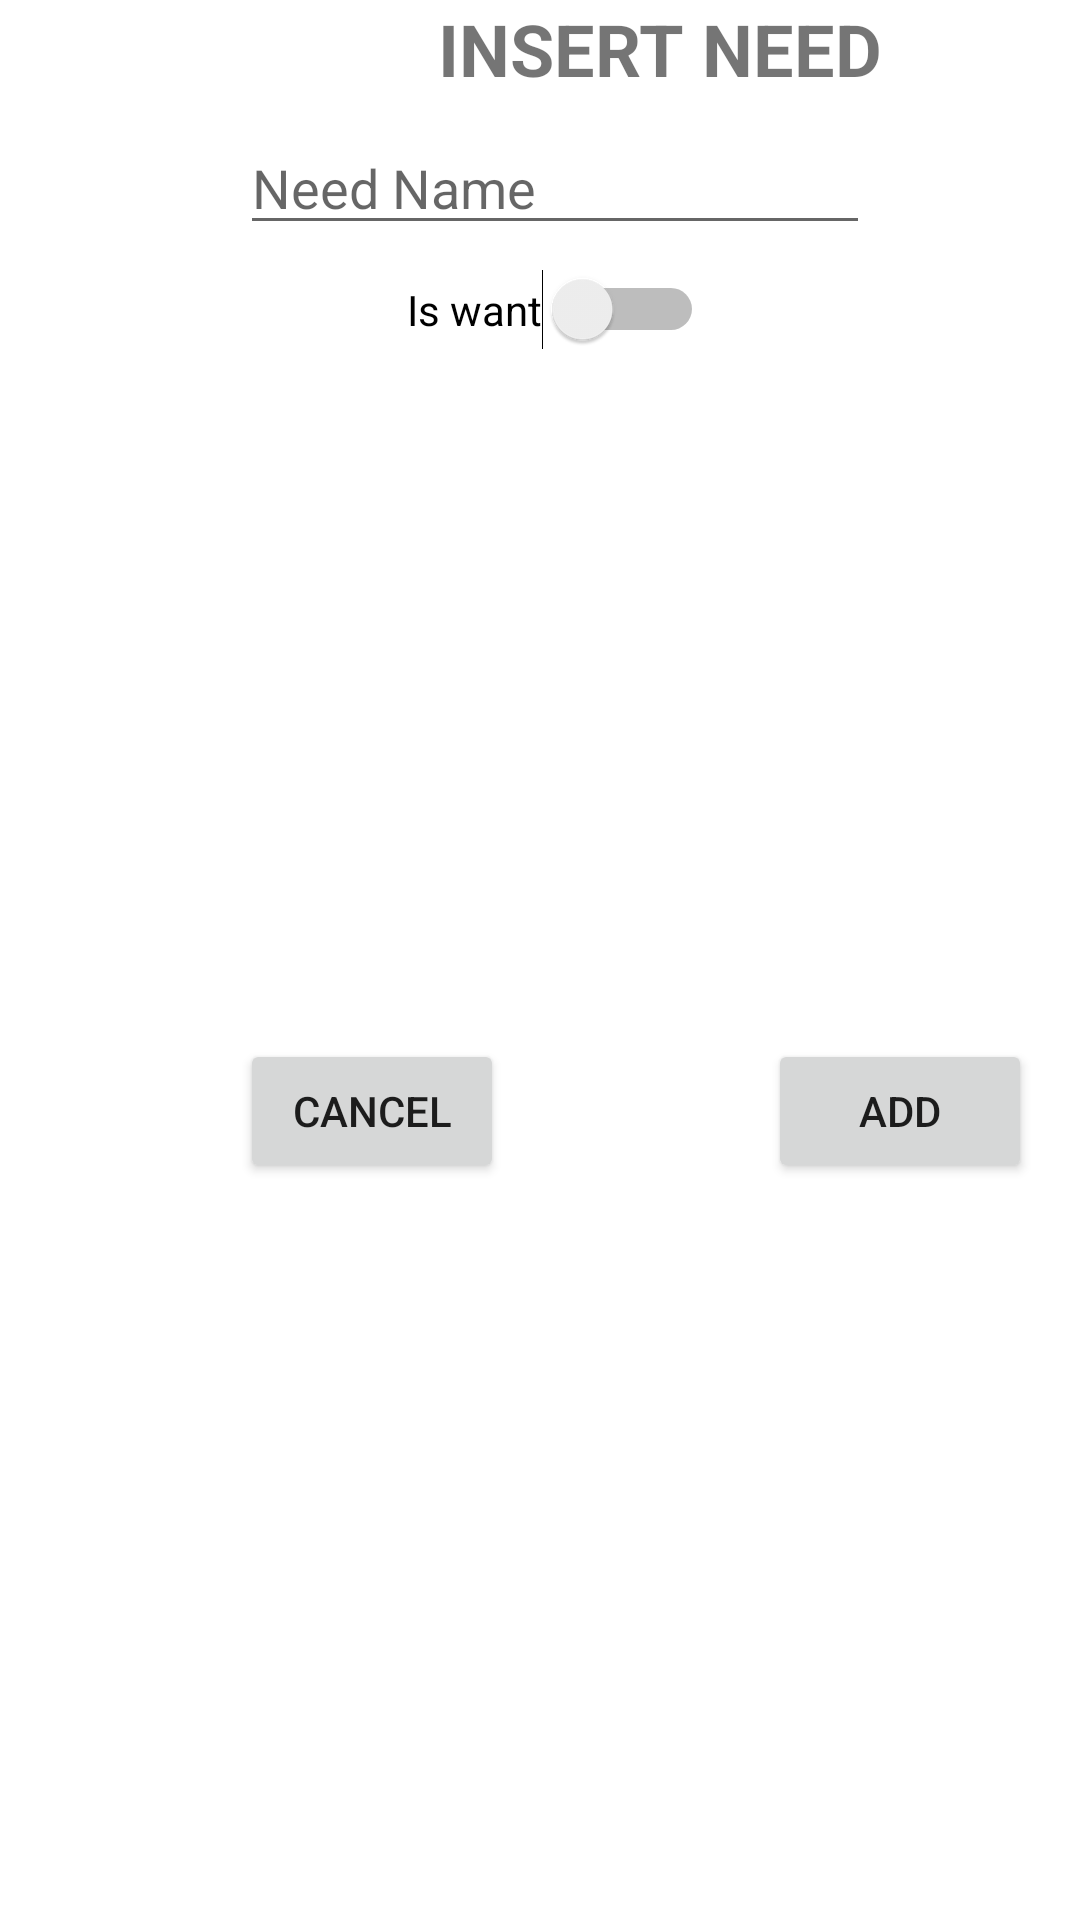

Reconstruct the res/layout file that produces this screen, plus the resources it refers to.
<!-- AndroidManifest.xml: application theme Theme.MoodTrack -->
<!-- res/layout/dialog_add_need_item.xml -->
<?xml version="1.0" encoding="utf-8"?>

<androidx.constraintlayout.widget.ConstraintLayout
    xmlns:android="http://schemas.android.com/apk/res/android"
    xmlns:app="http://schemas.android.com/apk/res-auto"
    xmlns:tools="http://schemas.android.com/tools"
    android:layout_width="wrap_content"
    android:layout_height="wrap_content"
    android:id="@+id/dialogAddNeed">

    <EditText
        android:id="@+id/etNeedTitle"
        android:layout_width="0dp"
        android:layout_height="wrap_content"
        android:layout_marginTop="8dp"
        android:ems="10"
        android:hint="Need Name"
        android:inputType="text"
        app:layout_constraintStart_toStartOf="@+id/btnCancel"
        app:layout_constraintTop_toBottomOf="@+id/textView2" />

    <Switch
        android:id="@+id/sIsSubjective"
        android:layout_width="wrap_content"
        android:layout_height="wrap_content"
        android:layout_marginTop="8dp"
        android:text="Is want"
        app:layout_constraintEnd_toEndOf="@+id/etNeedTitle"
        app:layout_constraintStart_toStartOf="@+id/etNeedTitle"
        app:layout_constraintTop_toBottomOf="@+id/etNeedTitle"
        tools:ignore="UseSwitchCompatOrMaterialXml" />

    <TextView
        android:id="@+id/textView2"
        android:layout_width="wrap_content"
        android:layout_height="wrap_content"
        android:text="Insert Need"
        android:textAllCaps="true"
        android:textSize="24sp"
        android:textStyle="bold"
        app:layout_constraintEnd_toEndOf="parent"
        app:layout_constraintStart_toStartOf="@+id/etNeedTitle"
        app:layout_constraintTop_toTopOf="parent" />

    <Button
        android:id="@+id/btnAddNeed"
        android:layout_width="wrap_content"
        android:layout_height="wrap_content"
        android:layout_marginTop="8dp"
        android:layout_marginEnd="16dp"
        android:layout_marginBottom="24dp"
        android:text="Add"
        app:layout_constraintBottom_toBottomOf="parent"
        app:layout_constraintEnd_toEndOf="parent"
        app:layout_constraintTop_toBottomOf="@+id/sIsSubjective" />

    <Button
        android:id="@+id/btnCancel"
        android:layout_width="wrap_content"
        android:layout_height="wrap_content"
        android:layout_marginStart="16dp"
        android:layout_marginEnd="24dp"
        android:text="@android:string/cancel"
        app:layout_constraintBottom_toBottomOf="@+id/btnAddNeed"
        app:layout_constraintEnd_toStartOf="@+id/btnAddNeed"
        app:layout_constraintStart_toStartOf="parent"
        app:layout_constraintTop_toTopOf="@+id/btnAddNeed" />
</androidx.constraintlayout.widget.ConstraintLayout>
<!-- resources referenced by this layout -->
<resources>
  <style name="Theme.MoodTrack" parent="Theme.MaterialComponents.DayNight.DarkActionBar">
          
          <item name="colorPrimary">@color/orange</item>
          <item name="colorPrimaryVariant">@color/orangeAccent</item>
          <item name="colorOnPrimary">@color/orangeOnText</item>
          
          <item name="colorSecondary">@color/burgundy</item>
          <item name="colorSecondaryVariant">@color/burgundyAccent</item>
          <item name="colorOnSecondary">@color/burgundyOnText</item>
          
          <item name="android:statusBarColor" tools:targetApi="l">?attr/colorSecondaryVariant</item>
          
      </style>
  <color name="orange">#DE6E35</color>
  <color name="orangeAccent">#DCA919</color>
  <color name="orangeOnText">#000000</color>
  <color name="burgundy">#883936</color>
  <color name="burgundyAccent">#AA4441</color>
  <color name="burgundyOnText">#FFFFFFFF</color>
</resources>
